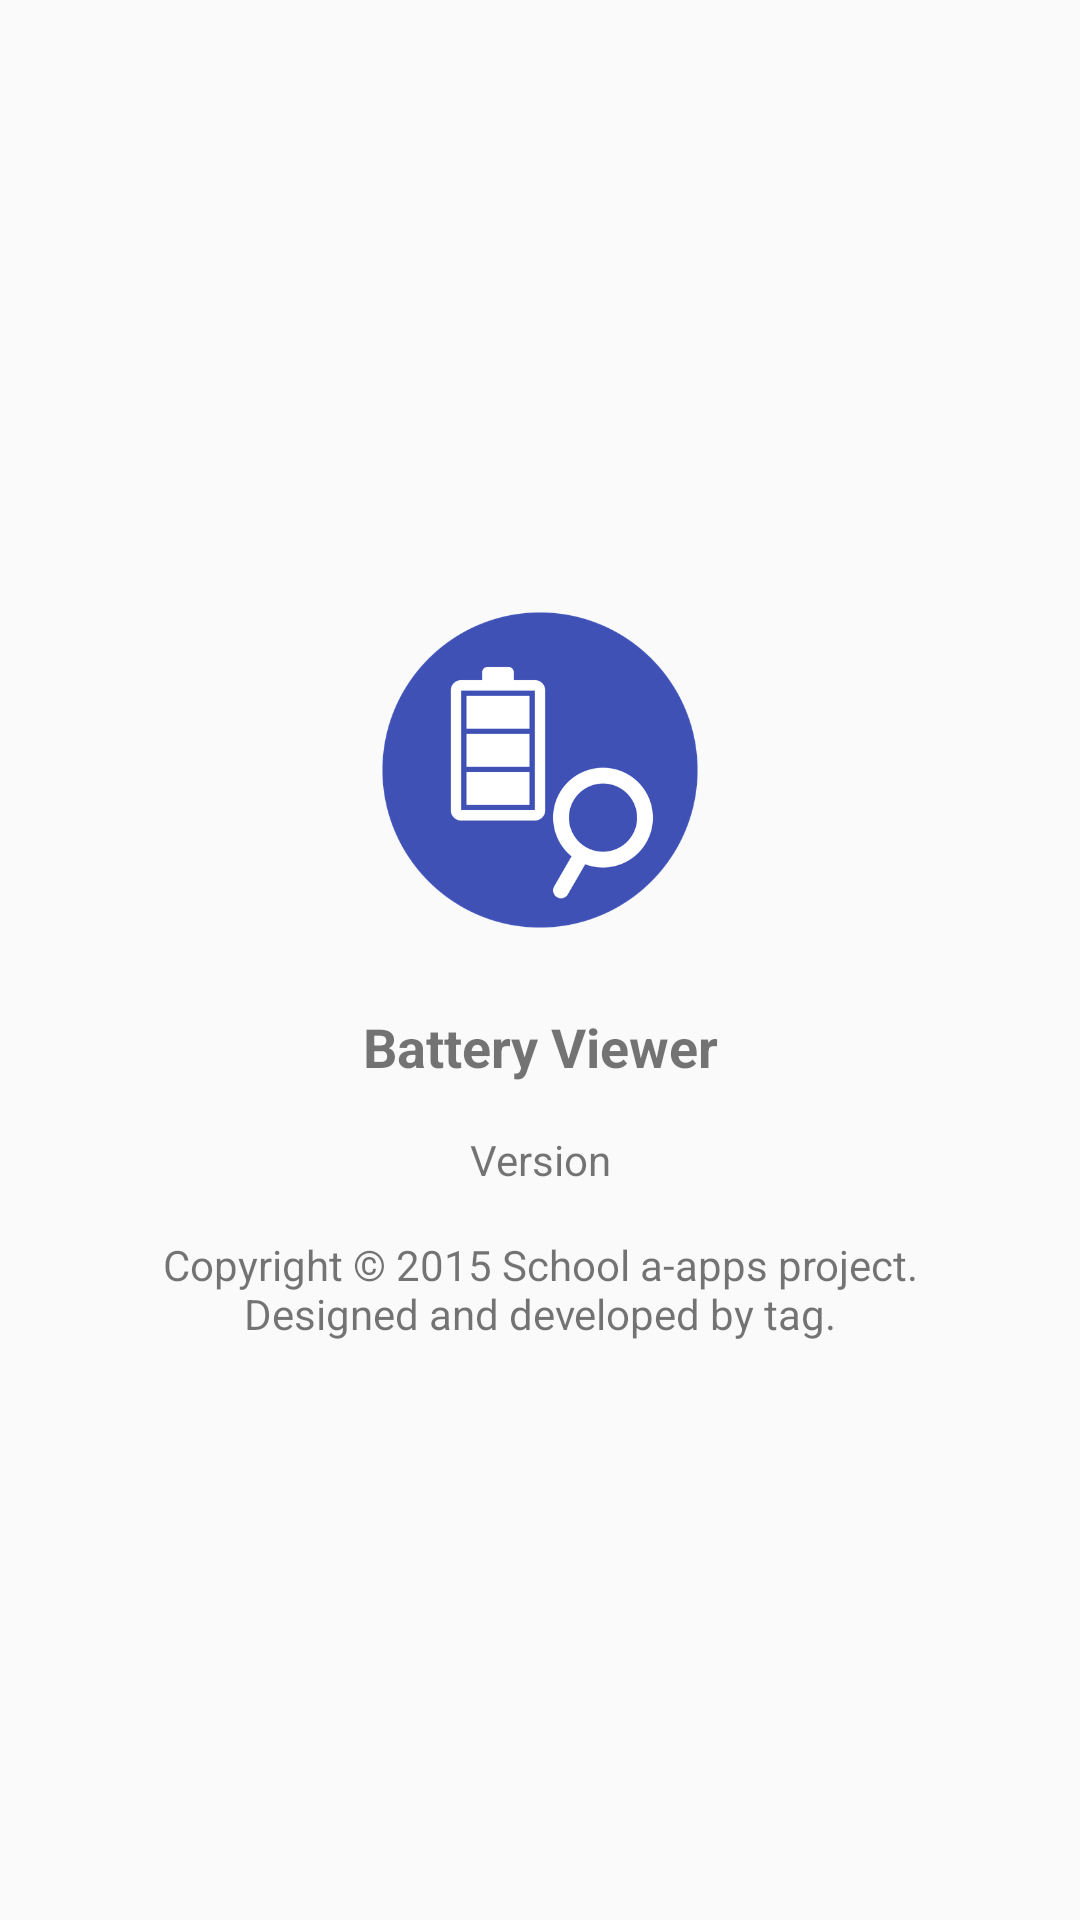

Write the Android layout XML for this screen, with the resource values it uses.
<!-- AndroidManifest.xml: application theme AppTheme -->
<!-- res/layout/activity_about.xml -->
<?xml version="1.0" encoding="utf-8"?>
<LinearLayout xmlns:android="http://schemas.android.com/apk/res/android"
    xmlns:tools="http://schemas.android.com/tools"
    android:id="@+id/linearLayout"
    android:gravity="center"
    android:layout_width="match_parent"
    android:layout_height="match_parent"
    android:paddingLeft="@dimen/activity_horizontal_margin"
    android:paddingRight="@dimen/activity_horizontal_margin"
    android:paddingTop="@dimen/activity_vertical_margin"
    android:paddingBottom="@dimen/activity_vertical_margin"
    android:orientation="vertical"
    tools:context=".MainActivity">

    <ImageView
        android:id="@+id/imageView_appIcon"
        android:layout_width="144dp"
        android:layout_height="144dp"
        android:paddingLeft="@dimen/horizontal_margin"
        android:paddingTop="@dimen/vertical_margin"
        android:paddingRight="@dimen/horizontal_margin"
        android:paddingBottom="@dimen/vertical_margin"
        android:src="@drawable/ic_launcher_large"/>

    <TextView
        android:layout_width="wrap_content"
        android:layout_height="wrap_content"
        android:paddingLeft="@dimen/textPaddingHorizontal"
        android:paddingTop="@dimen/textPaddingVertical"
        android:paddingRight="@dimen/textPaddingHorizontal"
        android:paddingBottom="@dimen/textPaddingVertical"
        android:gravity="center"
        android:text="@string/app_name"
        android:textSize="@dimen/textSizeLarge"
        android:textStyle="bold" />

    <TextView
        android:id="@+id/app_version"
        android:layout_width="wrap_content"
        android:layout_height="wrap_content"
        android:paddingLeft="@dimen/textPaddingHorizontal"
        android:paddingTop="@dimen/textPaddingVertical"
        android:paddingRight="@dimen/textPaddingHorizontal"
        android:paddingBottom="@dimen/textPaddingVertical"
        android:gravity="center"
        android:text="@string/app_version" />

    <TextView
        android:layout_width="wrap_content"
        android:layout_height="wrap_content"
        android:paddingLeft="@dimen/textPaddingHorizontal"
        android:paddingTop="@dimen/textPaddingVertical"
        android:paddingRight="@dimen/textPaddingHorizontal"
        android:paddingBottom="@dimen/textPaddingVertical"
        android:gravity="center"
        android:text="@string/copyright" />
</LinearLayout>
<!-- resources referenced by this layout -->
<resources>
  <dimen name="activity_horizontal_margin">16dp</dimen>
  <dimen name="activity_vertical_margin">16dp</dimen>
  <dimen name="horizontal_margin">16dp</dimen>
  <dimen name="textPaddingHorizontal">8dp</dimen>
  <dimen name="textPaddingVertical">8dp</dimen>
  <dimen name="textSizeLarge">18sp</dimen>
  <dimen name="vertical_margin">16dp</dimen>
  <!-- drawable ic_launcher_large: png bitmap (drawable, 37387 bytes) -->
  <string name="app_name">Battery Viewer</string>
  <string name="app_version">Version</string>
  <string name="copyright">Copyright \u00A9 2015 School a-apps project.\nDesigned and developed by tag.</string>
  <style name="AppTheme" parent="Theme.AppCompat.Light.DarkActionBar">
          
          <item name="colorPrimary">@color/colorPrimary</item>
          <item name="colorPrimaryDark">@color/colorPrimaryDark</item>
          <item name="colorAccent">@color/colorAccent</item>
      </style>
  <color name="colorPrimary">#3f51b5</color>
  <color name="colorPrimaryDark">#1a237e</color>
  <color name="colorAccent">#FF4081</color>
</resources>
